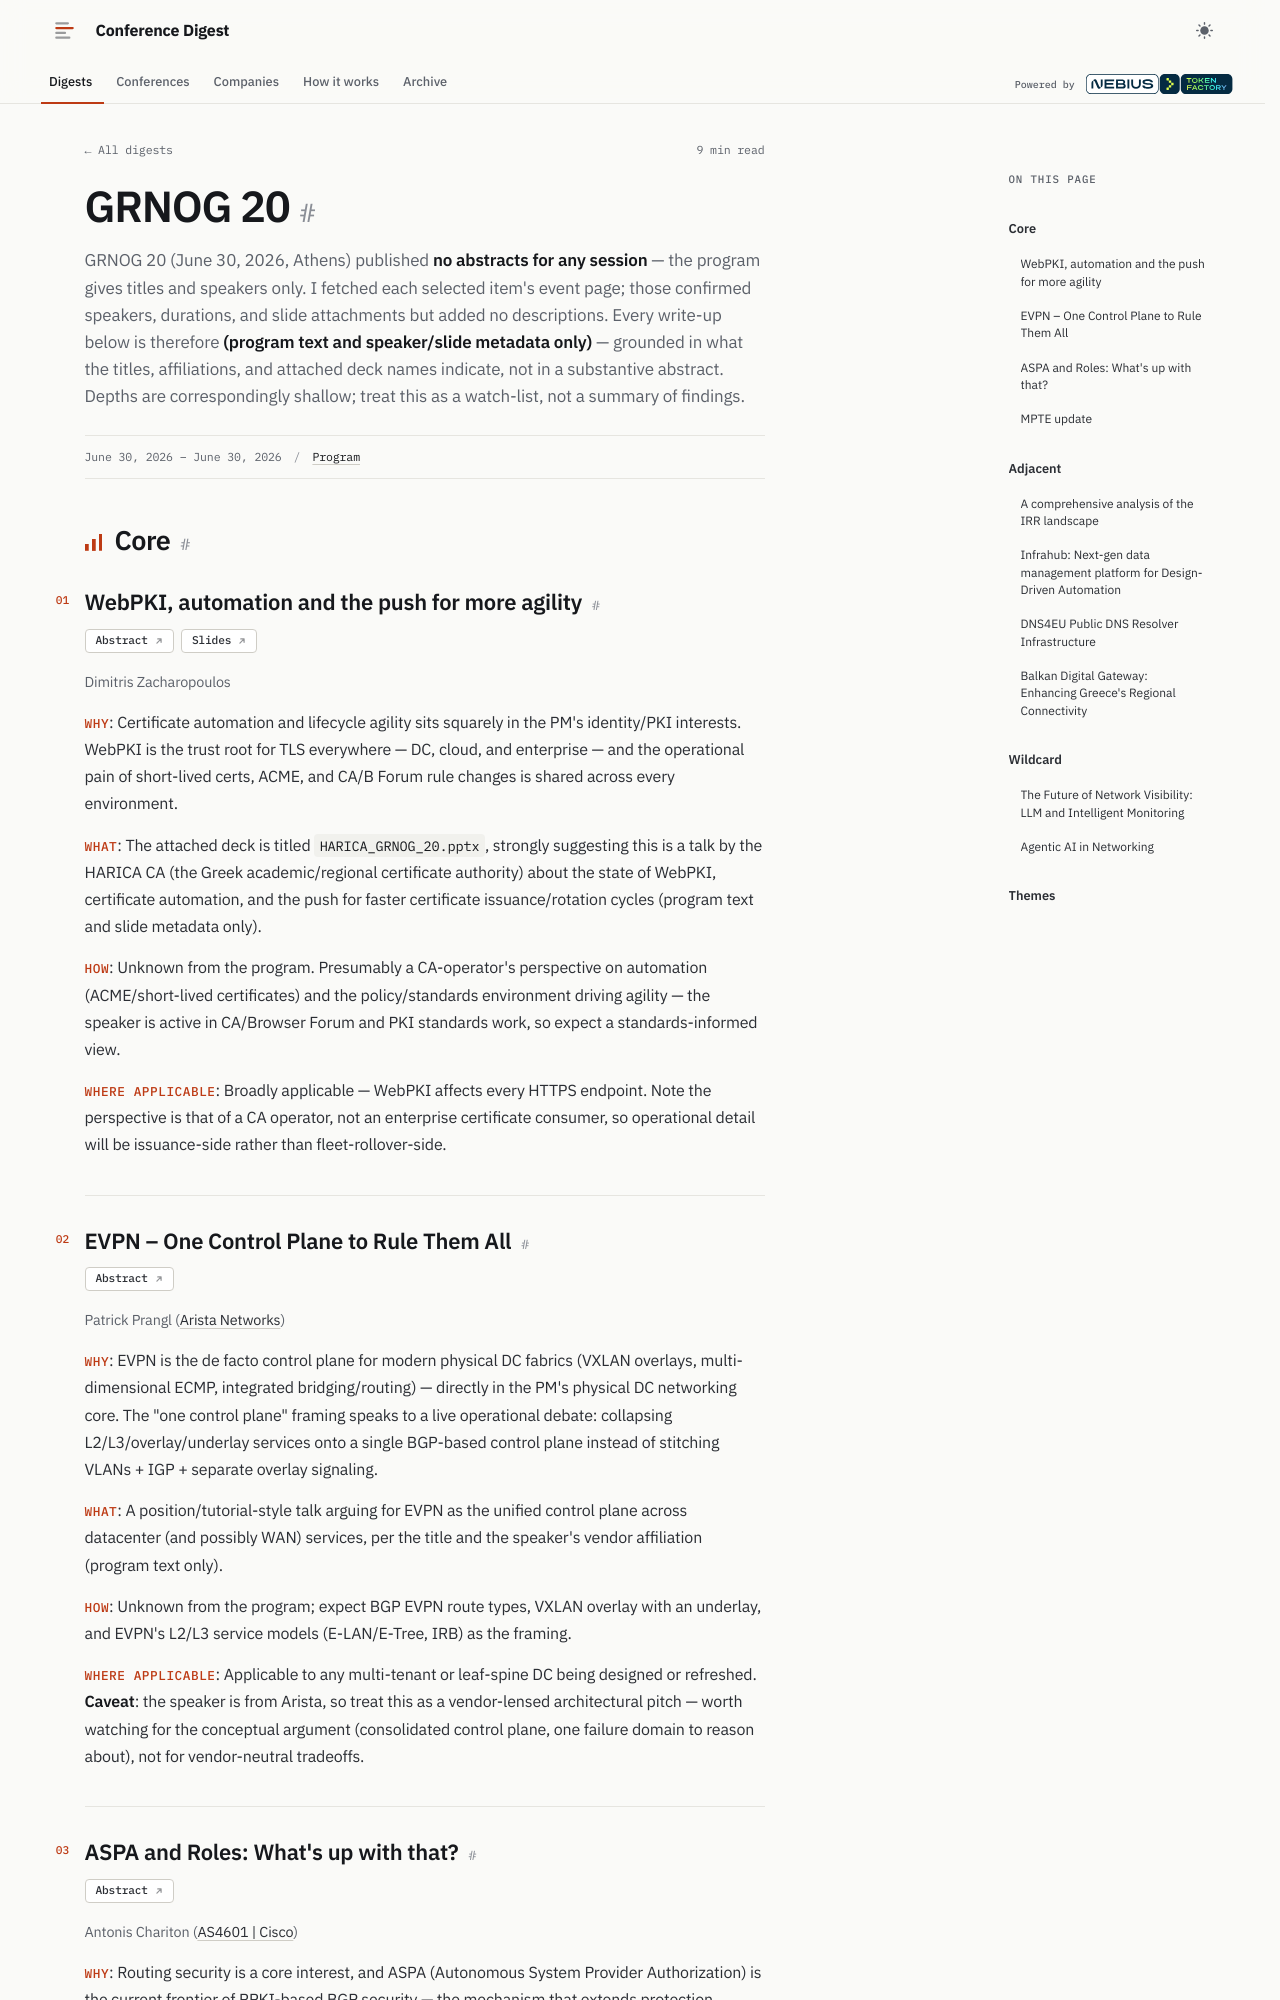

repository: hellt/conference-digest · page: grnog-20/index.html · generator: mkdocs

<!--
conference: GRNOG 20
type: operator
source_url: https://grnog.indico.nogalliance.org/event/13/
generated: 2026-11-03
registry_key: grnog-20
written_by: ToFaRev (zai-org/GLM-5.3)
-->

# GRNOG 20

GRNOG 20 (June 30, 2026, Athens) published **no abstracts for any session** — the program gives titles and speakers only. I fetched each selected item's event page; those confirmed speakers, durations, and slide attachments but added no descriptions. Every write-up below is therefore **(program text and speaker/slide metadata only)** — grounded in what the titles, affiliations, and attached deck names indicate, not in a substantive abstract. Depths are correspondingly shallow; treat this as a watch-list, not a summary of findings.

## Core

### WebPKI, automation and the push for more agility

**Links:** [Abstract](https://grnog.indico.nogalliance.org/event/13/contributions/178/) · [Slides](https://grnog.indico.nogalliance.org/event/13/contributions/178/attachments/116/207/HARICA_GRNOG_20.pptx)

Dimitris Zacharopoulos

- **Why**: Certificate automation and lifecycle agility sits squarely in the PM's identity/PKI interests. WebPKI is the trust root for TLS everywhere — DC, cloud, and enterprise — and the operational pain of short-lived certs, ACME, and CA/B Forum rule changes is shared across every environment.
- **What**: The attached deck is titled `HARICA_GRNOG_20.pptx`, strongly suggesting this is a talk by the HARICA CA (the Greek academic/regional certificate authority) about the state of WebPKI, certificate automation, and the push for faster certificate issuance/rotation cycles (program text and slide metadata only).
- **How**: Unknown from the program. Presumably a CA-operator's perspective on automation (ACME/short-lived certificates) and the policy/standards environment driving agility — the speaker is active in CA/Browser Forum and PKI standards work, so expect a standards-informed view.
- **Where applicable**: Broadly applicable — WebPKI affects every HTTPS endpoint. Note the perspective is that of a CA operator, not an enterprise certificate consumer, so operational detail will be issuance-side rather than fleet-rollover-side.

### EVPN – One Control Plane to Rule Them All

**Links:** [Abstract](https://grnog.indico.nogalliance.org/event/13/contributions/186/)

Patrick Prangl (Arista Networks)

- **Why**: EVPN is the de facto control plane for modern physical DC fabrics (VXLAN overlays, multi-dimensional ECMP, integrated bridging/routing) — directly in the PM's physical DC networking core. The "one control plane" framing speaks to a live operational debate: collapsing L2/L3/overlay/underlay services onto a single BGP-based control plane instead of stitching VLANs + IGP + separate overlay signaling.
- **What**: A position/tutorial-style talk arguing for EVPN as the unified control plane across datacenter (and possibly WAN) services, per the title and the speaker's vendor affiliation (program text only).
- **How**: Unknown from the program; expect BGP EVPN route types, VXLAN overlay with an underlay, and EVPN's L2/L3 service models (E-LAN/E-Tree, IRB) as the framing.
- **Where applicable**: Applicable to any multi-tenant or leaf-spine DC being designed or refreshed. **Caveat**: the speaker is from Arista, so treat this as a vendor-lensed architectural pitch — worth watching for the conceptual argument (consolidated control plane, one failure domain to reason about), not for vendor-neutral tradeoffs.
